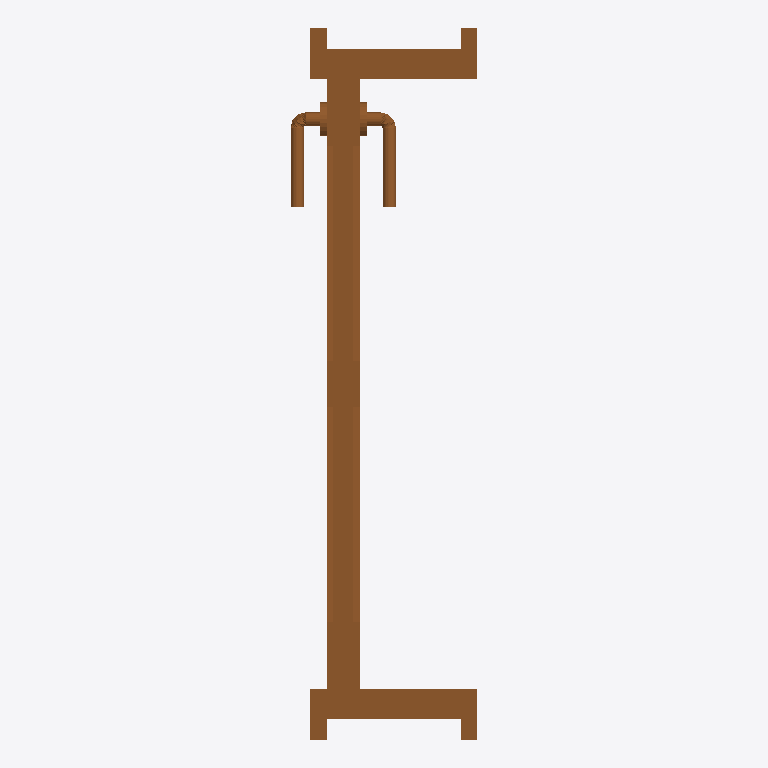
Plan cut of the same IFC building model at storey '1层' (level 0.00 m, cut at 1.40 m), seen from above with north up, elements coloured by IFC class: 1 door (brown). Cut surfaces are drawn darker.
Extent 0.3 m × 1.1 m × 2.1 m (x, y, z). Storeys (1): 1层 at 0.00 m. Elements (1): 1 IfcDoor.

HEADER;
FILE_DESCRIPTION((''),'2;1');
FILE_NAME('','2023-05-09T17:19:20',(''),(''),'','BIMserver','');
FILE_SCHEMA(('IFC2X3'));
ENDSEC;
DATA;
#657=IFCPROJECT('1J5sbZvdvB_hhZ5d_ASqfT',#61,'项目编号',$,$,'项目名称','项目状态',(#65),#17);
#651=IFCSITE('1J5sbZvdvB_hhZ5d_ASqfV',#61,'Default',$,'',#652,$,$,.ELEMENT.,(42,21,31,181945),(-71,-3,-24,-263305),0.0,$,$);
#655=IFCBUILDING('1J5sbZvdvB_hhZ5d_ASqfS',#61,'',$,$,#656,$,'',.ELEMENT.,$,$,$);
#648=IFCBUILDINGSTOREY('1J5sbZvdvB_hhZ5dzrZ8QY',#61,'1层',$,$,#649,$,'1层',.ELEMENT.,0.0);
#1163=IFCDOOR('3nOUvq7brAUQiTOywfrCIc',#61,'单嵌板木门 3:住宅门 1000 x 2100mm:234815',$,'住宅门 1000 x 2100mm',#1154,#66,'234815',2099.99999999998,1000.0);
ENDSEC;
